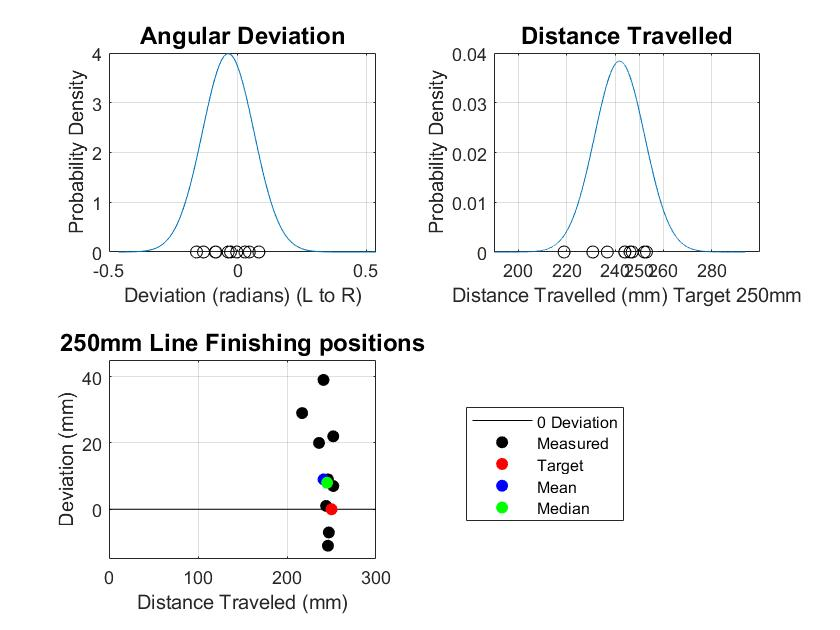

The data file committed next to this chart (first rows):
Test, Dist Parralel, Lateral Disp (L is +tve), Angle Degrees, Dist, Angle Rad
Target, 250.0, 0.0, 0, 250, 0
1, 252.0, 7.0, 1.591, 252.1, 0.028
2, 252.0, 22.0, 4.990, 253.0, 0.087
3, 246.0, 9.0, 2.095, 246.2, 0.037
4, 241.0, 39.0, 9.193, 244.1, 0.160
5, 236.0, 20.0, 4.844, 236.8, 0.085
6, 247.0, -7.0, -1.623, 247.1, -0.028
7, 230.0, -19.0, -4.723, 230.8, -0.082
8, 244.0, 1.0, 0.235, 244.0, 0.004
9, 246.0, -11.0, -2.560, 246.2, -0.045
10, 217.0, 29.0, 7.612, 218.9, 0.133
Mean, 241.1, 9.0, 2.165, 241.9, 0.037
Median, 245.0, 8.0, 1.843, 245.1, 0.033
SdDev, 10.8, 18.6, 4.502, 10.4, 0.1
